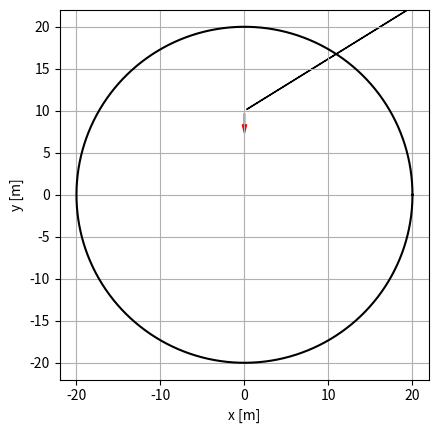

Write the Python code that produced this figure. (Note: this script raises an exception after producing the figure.)
"""Abwandlung der Hundekurve bei der der Mensch auf einer Kreisbahn 
mit konstanter Geschwindigkeit geht"""

import numpy as np
import matplotlib as mpl
import matplotlib.pyplot as plt
import matplotlib.animation

# Definieren der Anfangsposition [m]
r0_mensch = np.array([0.0, 0.0]) 
r0_hund = np.array([0.0, 10.0])

# Betrag der Geschwindigkeit von Hund und Mensch [m/s]
v0_mensch = 2.0
v0_hund = 3.0

# Radius der Kreibahn des Menschen [m]
R = 20.0

# Maximale Simulationsdauer [s]
t_max = 500

# Zeitschrittweite [s]
dt = 0.01

# Brich die Simulation ab, wenn der Abstand von Hund 
# und Mensch kleiner epsilon ist
epsilon = v0_hund * dt

# Anlegen der Listen für die Simulationsergebnisse
t = [0]
r_mensch = [r0_mensch]
r_hund = [r0_hund]
v_hund = []

def pos_mensch(r0, R, v, dt):
    """Gibt die Position des Menschen bei Bewegung auf einer Kreisbahn mit
    Radius R und Geschwindigkeit v zurück. Anfangsposition ist r0 zum Zeitpunkt 0"""
    # Berechne die Winkelgeschwindigkeit [1/s]
    omega = v / R 

    # Bestimmen der Position des Menschen auf seiner Kreisbahn
    drx = R * np.cos(omega * dt) + r0[0]
    dry = R * np.sin(omega * dt) + r0[1]

    # Zurückgeben der aktuellen Position
    return np.array([drx, dry])

# Simulationsschleife
while True:
    # Berechne die Gesdhwindigkeit des Hundes
    delta_r = r_mensch[-1] - r_hund[-1]
    v_hund.append(v0_hund * delta_r / np.linalg.norm(delta_r))

    # Überprüfen des Abbruchkriteriums
    if (t[-1] > t_max) or (np.linalg.norm(delta_r) < epsilon):
        break

    # Berechne die neuen Position von Hund und Mensch
    r_mensch_tmp = pos_mensch(r0_mensch, R, v0_mensch, t[-1])
    r_mensch.append(r_mensch_tmp)
    r_hund.append(r_hund[-1] + v_hund[-1] * dt)

    # Neuen Zeitpunkt bestimmen
    t.append(t[-1] + dt)

# Umwandeln der Listen zu numpy Arrays
r_mensch = np.array(r_mensch)
r_hund = np.array(r_hund)
t = np.array(t)
v_hund = np.array(v_hund)

# Bestimmen der Geschwindigkeit des Menschen: omega * R * [-sin(omega*t), cos(omega*t)]
v_mensch = v0_mensch * np.array([r_mensch[:,0], r_mensch[:,1]])

# Berechne den Beschleunigungsvektor des Hundes für alle
# Zeitpunkte. Achtung! Das Array a_hund hat eine Zeile
# weniger, als es Zeitpunkte gibt
a_hund = (v_hund[1:,:] - v_hund[:-1,:]) / dt 

# Erzeuge eine Figure und ein Axis-Object
fig = plt.figure()
ax = fig.add_subplot(1,1,1)
ax.set_xlabel("x [m]")
ax.set_ylabel("y [m]")
# ax.set_xlim(-0.2, 15)
# ax.set_ylim(-0.2, 10)
ax.set_aspect('equal')
ax.grid()

# Erzeuge den Plot für die Kreisbewegung des Menschen
T = 2 * np.pi * R / v0_mensch
t_umlauf = np.linspace(0, T, 500)
r_mensch_umlauf = pos_mensch(r0_mensch, R, v0_mensch, t_umlauf)
plot, = ax.plot(r_mensch_umlauf[0,:],r_mensch_umlauf[1,:], color='black')

# Erzeuge 2 leere Punktplots zum Anzeigen der aktuellen Positionen von Hund und Mensch
hund, = ax.plot([], [], 'o', color='blue')
mensch, = ax.plot([], [], 'o', color='red')

# Erzeuge 2 Pfeile
style = mpl.patches.ArrowStyle.Simple(head_length=6, head_width=3)
arrow_v = mpl.patches.FancyArrowPatch((0, 0), (0, 0), color='red', arrowstyle=style)
arrow_a = mpl.patches.FancyArrowPatch((0, 0), (0, 0), color='black', arrowstyle=style)

# Füge die Grafikobjekte zur Axes hinzu
ax.add_artist(arrow_v)
ax.add_artist(arrow_a)

def update(n):
    # Lege den Anfangs- und den Zielpunkt des
    # Geschwindigkeitspfeiles fest
    arrow_v.set_positions(r_hund[n], r_hund[n]+v_hund[n])

    # Lege den Anfangs- und den Zielpunkt des
    # Beschleunigugnspfeiles fest
    if n < a_hund.shape[0]:
        arrow_a.set_positions(r_hund[n], r_hund[n]+a_hund[n])

    # Aktualisiere die Position von Hund und Mensch
    hund.set_data(r_hund[n])
    mensch.set_data(r_mensch[n])

    return hund, mensch, arrow_v, arrow_a, plot

# Erzeuge das Animationsobjekt und starte die Animation
ani = mpl.animation.FuncAnimation(fig, update, interval=30, frames=t.size, blit=True)

plt.show()